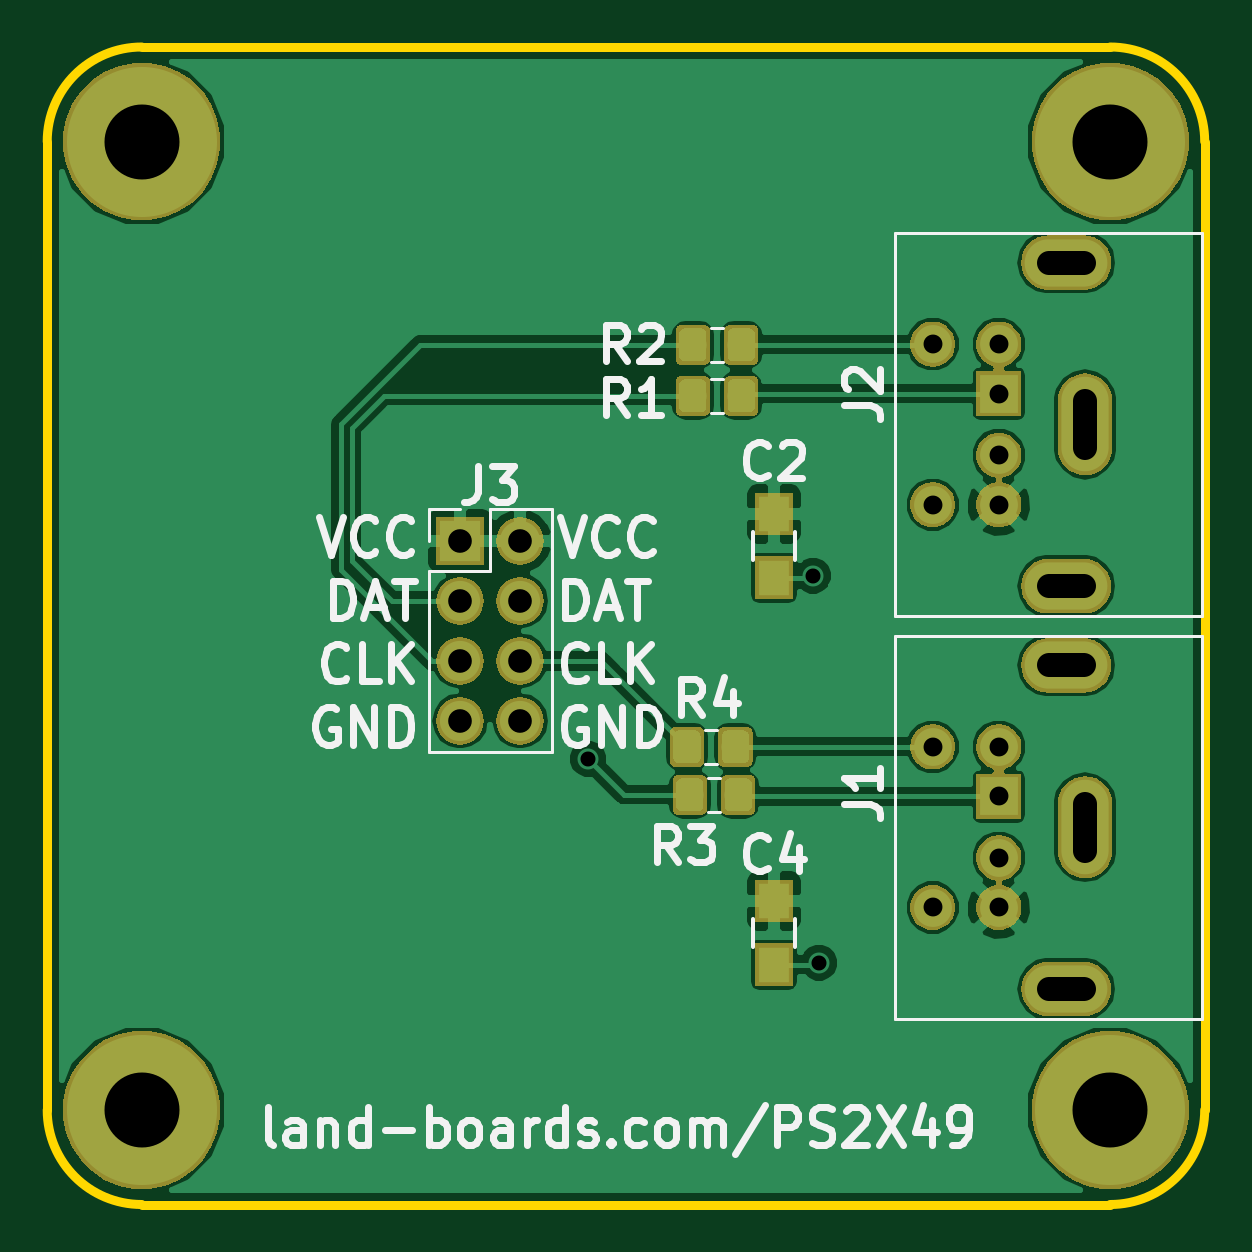
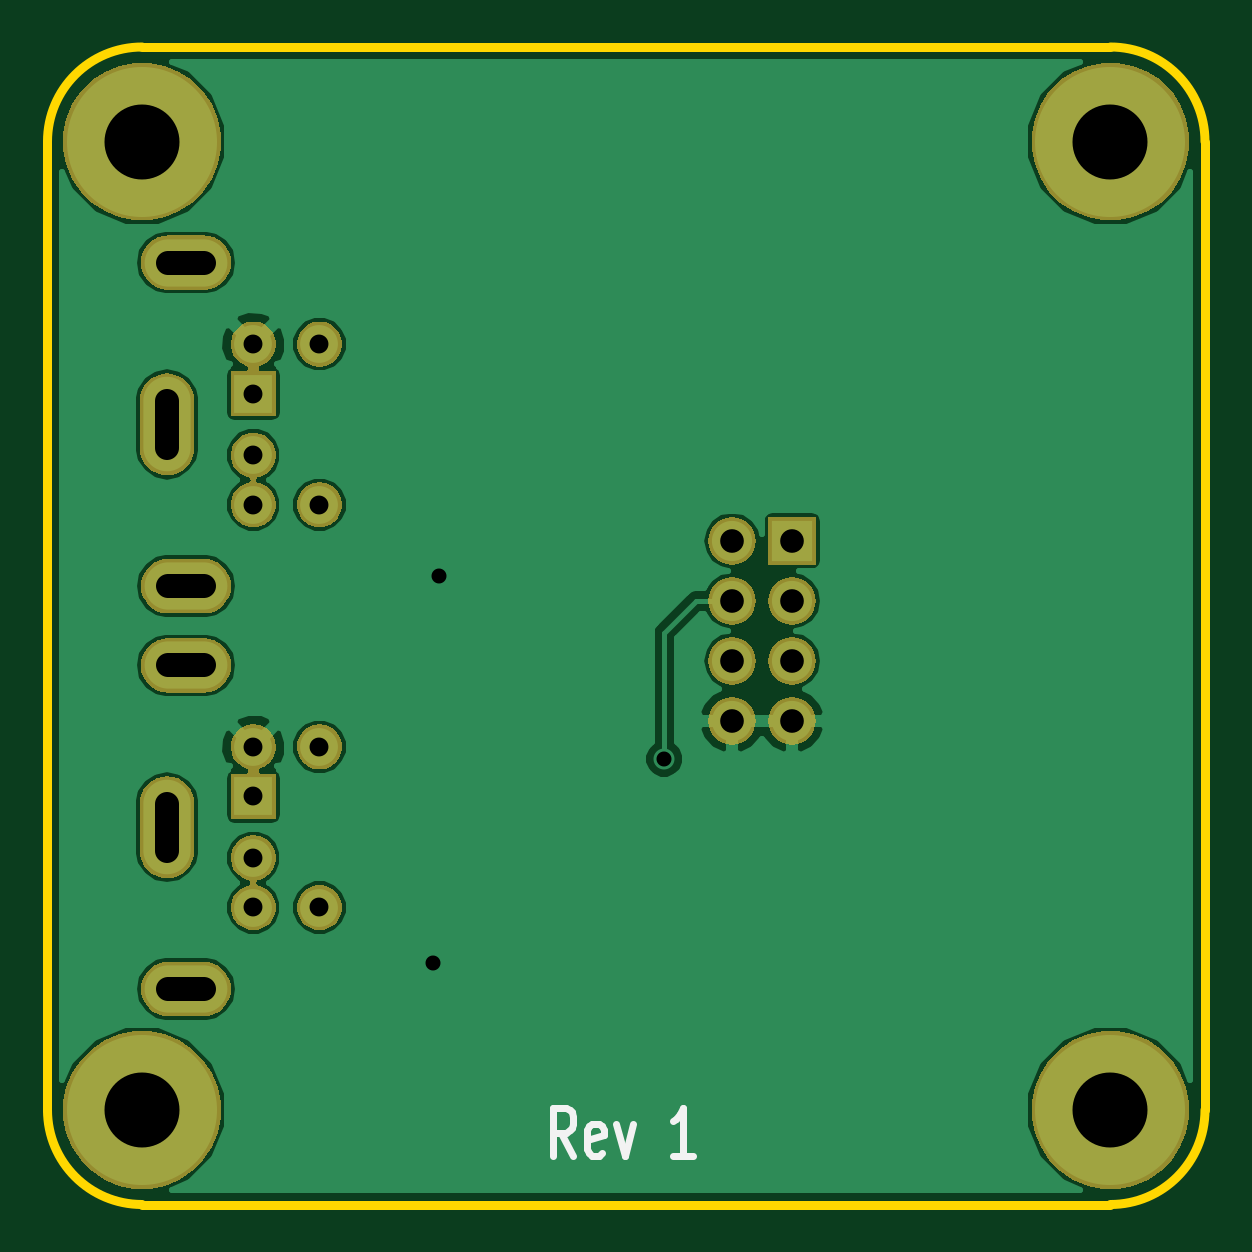
Circuit board: 9 layer files. Board 49.0 x 49.0 mm.
- bottom_mask: PS2X49-B.Mask.gbs (36446 bytes)
- bottom_silk: PS2X49-B.SilkS.gbo (1382 bytes)
- bottom_copper: PS2X49-Back.gbl (30319 bytes)
- outline: PS2X49-Edge.Cuts.gm1 (962 bytes)
- top_mask: PS2X49-F.Mask.gts (44582 bytes)
- top_silk: PS2X49-F.SilkS.gto (18409 bytes)
- top_copper: PS2X49-Front.gtl (62107 bytes)
- drill: PS2X49-NPTH.drl (134 bytes)
- drill: PS2X49-PTH.drl (837 bytes)

=== bottom_mask: PS2X49-B.Mask.gbs (36446 bytes, source omitted) ===
=== bottom_silk: PS2X49-B.SilkS.gbo ===
G04 #@! TF.GenerationSoftware,KiCad,Pcbnew,(5.0.2)-1*
G04 #@! TF.CreationDate,2019-11-18T20:49:15-05:00*
G04 #@! TF.ProjectId,PS2X49,50533258-3439-42e6-9b69-6361645f7063,X1*
G04 #@! TF.SameCoordinates,Original*
G04 #@! TF.FileFunction,Legend,Bot*
G04 #@! TF.FilePolarity,Positive*
%FSLAX46Y46*%
G04 Gerber Fmt 4.6, Leading zero omitted, Abs format (unit mm)*
G04 Created by KiCad (PCBNEW (5.0.2)-1) date 11/18/2019 8:49:15 PM*
%MOMM*%
%LPD*%
G01*
G04 APERTURE LIST*
%ADD10C,0.304800*%
G04 APERTURE END LIST*
D10*
X36739285Y-56926238D02*
X37247285Y-55958619D01*
X37610142Y-56926238D02*
X37610142Y-54894238D01*
X37029571Y-54894238D01*
X36884428Y-54991000D01*
X36811857Y-55087761D01*
X36739285Y-55281285D01*
X36739285Y-55571571D01*
X36811857Y-55765095D01*
X36884428Y-55861857D01*
X37029571Y-55958619D01*
X37610142Y-55958619D01*
X35505571Y-56829476D02*
X35650714Y-56926238D01*
X35941000Y-56926238D01*
X36086142Y-56829476D01*
X36158714Y-56635952D01*
X36158714Y-55861857D01*
X36086142Y-55668333D01*
X35941000Y-55571571D01*
X35650714Y-55571571D01*
X35505571Y-55668333D01*
X35433000Y-55861857D01*
X35433000Y-56055380D01*
X36158714Y-56248904D01*
X34925000Y-55571571D02*
X34562142Y-56926238D01*
X34199285Y-55571571D01*
X31659285Y-56926238D02*
X32530142Y-56926238D01*
X32094714Y-56926238D02*
X32094714Y-54894238D01*
X32239857Y-55184523D01*
X32385000Y-55378047D01*
X32530142Y-55474809D01*
M02*

=== bottom_copper: PS2X49-Back.gbl (30319 bytes, source omitted) ===
=== outline: PS2X49-Edge.Cuts.gm1 ===
G04 #@! TF.GenerationSoftware,KiCad,Pcbnew,(5.0.2)-1*
G04 #@! TF.CreationDate,2019-11-18T20:49:16-05:00*
G04 #@! TF.ProjectId,PS2X49,50533258-3439-42e6-9b69-6361645f7063,X1*
G04 #@! TF.SameCoordinates,Original*
G04 #@! TF.FileFunction,Profile,NP*
%FSLAX46Y46*%
G04 Gerber Fmt 4.6, Leading zero omitted, Abs format (unit mm)*
G04 Created by KiCad (PCBNEW (5.0.2)-1) date 11/18/2019 8:49:16 PM*
%MOMM*%
%LPD*%
G01*
G04 APERTURE LIST*
%ADD10C,0.381000*%
G04 APERTURE END LIST*
D10*
X10000000Y-55000000D02*
X10000000Y-14000000D01*
X55000000Y-59000000D02*
X14000000Y-59000000D01*
X59000000Y-14000000D02*
X59000000Y-55000000D01*
X14000000Y-10000000D02*
X55000000Y-10000000D01*
X55000000Y-59000000D02*
G75*
G03X59000000Y-55000000I0J4000000D01*
G01*
X59000000Y-14000000D02*
G75*
G03X55000000Y-10000000I-4000000J0D01*
G01*
X14000000Y-10000000D02*
G75*
G03X10000000Y-14000000I0J-4000000D01*
G01*
X10000000Y-55000000D02*
G75*
G03X14000000Y-59000000I4000000J0D01*
G01*
M02*

=== top_mask: PS2X49-F.Mask.gts (44582 bytes, source omitted) ===
=== top_silk: PS2X49-F.SilkS.gto (18409 bytes, source omitted) ===
=== top_copper: PS2X49-Front.gtl (62107 bytes, source omitted) ===
=== drill: PS2X49-NPTH.drl ===
M48
;DRILL file {KiCad (5.0.2)-1} date 11/18/2019 8:49:18 PM
;FORMAT={-:-/ absolute / inch / decimal}
FMAT,2
INCH,TZ
%
G90
G05
T0
M30

=== drill: PS2X49-PTH.drl (837 bytes, source withheld) ===
